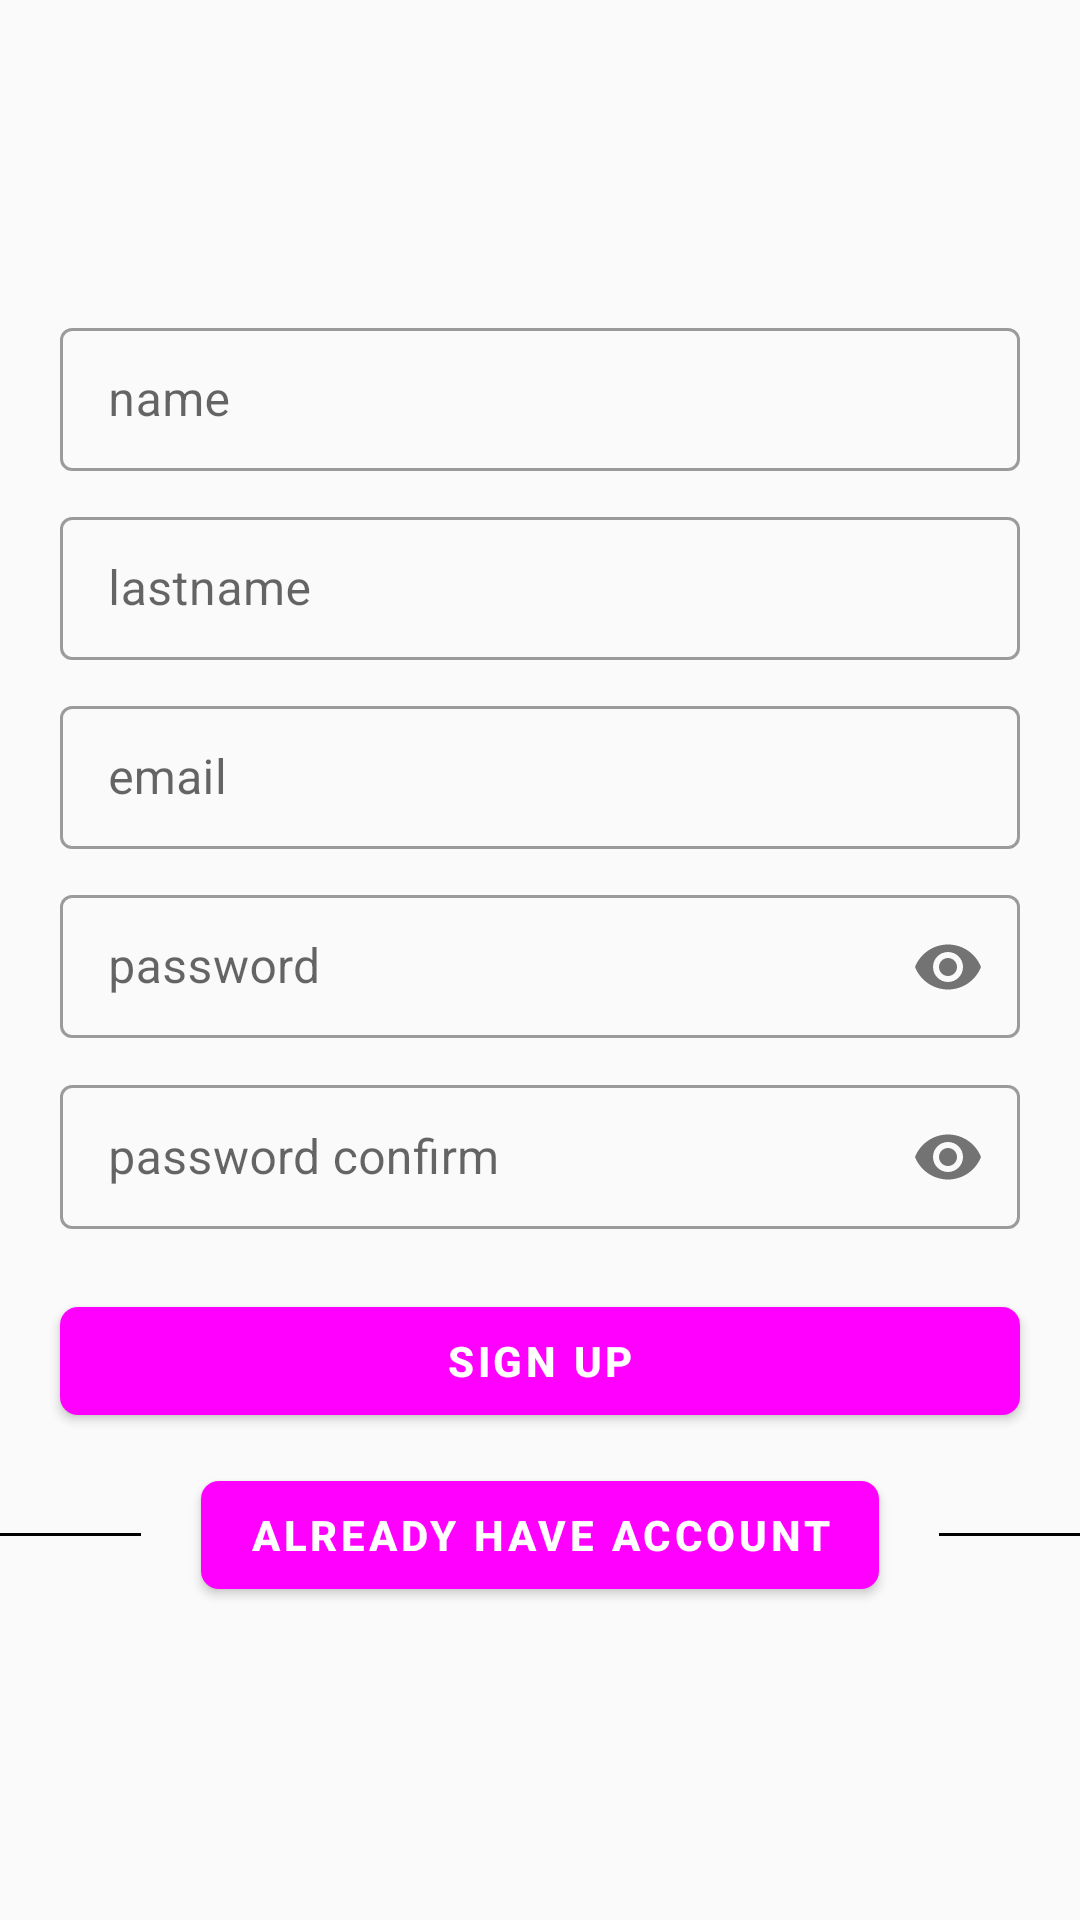

Write the Android layout XML for this screen, with the resource values it uses.
<!-- AndroidManifest.xml: application theme Theme.FindCarWashApp -->
<!-- res/layout/fragment_sign_up.xml -->
<?xml version="1.0" encoding="utf-8"?>
<androidx.constraintlayout.widget.ConstraintLayout xmlns:android="http://schemas.android.com/apk/res/android"
    xmlns:tools="http://schemas.android.com/tools"
    android:layout_width="match_parent"
    android:layout_height="match_parent"
    xmlns:app="http://schemas.android.com/apk/res-auto"
    tools:context=".fragments.SignUpFragment">

    <androidx.core.widget.NestedScrollView
        android:layout_width="match_parent"
        android:layout_height="match_parent">
        

        
        <RelativeLayout
            android:layout_width="match_parent"
            android:layout_height="wrap_content"
            android:layout_gravity="center_vertical">


            
            <com.google.android.material.textfield.TextInputLayout
                android:id="@+id/input_first_name_txt"
                android:layout_width="match_parent"
                android:layout_height="wrap_content"
                android:layout_marginStart="20dp"
                android:layout_marginEnd="20dp"
                android:layout_marginTop="10dp"
                style="@style/Widget.MaterialComponents.TextInputLayout.OutlinedBox.Dense">

                <com.google.android.material.textfield.TextInputEditText
                    android:layout_width="match_parent"
                    android:layout_height="wrap_content"
                    android:id="@+id/InputName"
                    android:inputType="textPersonName"
                    android:hint="name" />

            </com.google.android.material.textfield.TextInputLayout>

            
            <com.google.android.material.textfield.TextInputLayout
                android:id="@+id/input_last_name_txt"
                android:layout_width="match_parent"
                android:layout_height="wrap_content"
                android:layout_marginStart="20dp"
                android:layout_marginEnd="20dp"
                android:layout_marginTop="10dp"
                android:layout_below="@id/input_first_name_txt"
                style="@style/Widget.MaterialComponents.TextInputLayout.OutlinedBox.Dense">

                <com.google.android.material.textfield.TextInputEditText
                    android:layout_width="match_parent"
                    android:layout_height="match_parent"
                    android:inputType="textPersonName"
                    android:id="@+id/InputLastname"
                    android:hint="lastname" />

            </com.google.android.material.textfield.TextInputLayout>

            
            <com.google.android.material.textfield.TextInputLayout
                android:id="@+id/input_email_txt"
                android:layout_width="match_parent"
                android:layout_height="wrap_content"
                android:layout_marginStart="20dp"
                android:layout_marginEnd="20dp"
                android:layout_marginTop="10dp"
                android:layout_below="@id/input_last_name_txt"
                style="@style/Widget.MaterialComponents.TextInputLayout.OutlinedBox.Dense">

                <com.google.android.material.textfield.TextInputEditText
                    android:layout_width="match_parent"
                    android:layout_height="match_parent"
                    android:hint="email"
                    android:id="@+id/InputEmail"
                    android:inputType="textEmailAddress"/>

            </com.google.android.material.textfield.TextInputLayout>

            
            <com.google.android.material.textfield.TextInputLayout
                android:id="@+id/input_password_txt"
                android:layout_width="match_parent"
                android:layout_height="wrap_content"
                android:layout_marginStart="20dp"
                android:layout_marginEnd="20dp"
                android:layout_marginTop="10dp"
                android:layout_below="@id/input_email_txt"
                app:passwordToggleEnabled="true"
                style="@style/Widget.MaterialComponents.TextInputLayout.OutlinedBox.Dense">

                <com.google.android.material.textfield.TextInputEditText
                    android:layout_width="match_parent"
                    android:layout_height="wrap_content"
                    android:inputType="textPassword"
                    android:id="@+id/InputPassword"
                    android:hint="password" />

            </com.google.android.material.textfield.TextInputLayout>

            
            <com.google.android.material.textfield.TextInputLayout
                android:id="@+id/input_confirm_pass_txt"
                android:layout_width="match_parent"
                android:layout_height="wrap_content"
                android:layout_marginStart="20dp"
                android:layout_marginEnd="20dp"
                android:layout_marginTop="10dp"
                app:passwordToggleEnabled="true"
                android:layout_below="@id/input_password_txt"
                style="@style/Widget.MaterialComponents.TextInputLayout.OutlinedBox.Dense">

                <com.google.android.material.textfield.TextInputEditText
                    android:layout_width="match_parent"
                    android:layout_height="match_parent"
                    android:inputType="textPassword"
                    android:id="@+id/InputConfirmPassword"
                    android:hint="password confirm" />

            </com.google.android.material.textfield.TextInputLayout>


            
            <com.google.android.material.button.MaterialButton
                android:id="@+id/sign_up_button"
                style="@style/Widget.MaterialComponents.Button"
                android:layout_width="match_parent"
                android:layout_height="wrap_content"
                android:layout_marginStart="20dp"
                android:layout_marginTop="20dp"
                android:layout_marginEnd="20dp"
                android:text="sign up"
                android:textColor="@color/white"
                android:textStyle="bold"
                app:cornerRadius="6dp"
                android:layout_below="@id/input_confirm_pass_txt"/>

            

            <RelativeLayout
                android:layout_width="match_parent"
                android:layout_height="wrap_content"

                android:layout_below="@id/sign_up_button">

                <View
                    android:layout_width="match_parent"
                    android:layout_height="1dp"
                    android:layout_centerVertical="true"
                    android:layout_toStartOf="@+id/btn_have_account"
                    android:background="@color/black" />


                <com.google.android.material.button.MaterialButton
                    android:id="@+id/btn_have_account"
                    style="@style/Widget.MaterialComponents.Button"
                    android:layout_width="wrap_content"
                    android:layout_height="wrap_content"
                    android:layout_centerHorizontal="true"
                    android:layout_centerVertical="true"
                    android:layout_marginStart="20dp"
                    android:layout_marginTop="20dp"
                    android:layout_marginEnd="20dp"
                    android:text="already have account"
                    android:textColor="#fff"
                    android:textStyle="bold"
                    app:cornerRadius="6dp" />

                <View
                    android:layout_width="match_parent"
                    android:layout_height="1dp"
                    android:layout_centerVertical="true"
                    android:layout_toEndOf="@+id/btn_have_account"
                    android:background="@color/black" />
            </RelativeLayout>
        </RelativeLayout>
    </androidx.core.widget.NestedScrollView>

</androidx.constraintlayout.widget.ConstraintLayout>
<!-- resources referenced by this layout -->
<resources>
  <style name="Theme.FindCarWashApp" parent="Theme.MaterialComponents.Light.NoActionBar.Bridge">
          
          <item name="colorPrimary">@color/dodger_blue</item>
          <item name="colorPrimaryVariant">@color/dodger_blue</item>
          <item name="colorOnPrimary">@color/white</item>
          
          <item name="colorSecondary">@color/teal_200</item>
          <item name="colorSecondaryVariant">@color/teal_700</item>
          <item name="colorOnSecondary">@color/black</item>
          
          <item name="android:statusBarColor" tools:targetApi="l">?attr/colorPrimaryVariant</item>
          
      </style>
  <!-- not gathered from this repository: default colours our renderer supplied (Android Studio template values) -->
  <color name="teal_200">#FF03DAC5</color>
  <color name="teal_700">#FF018786</color>
  <color name="black">#FF000000</color>
  <color name="white">#FFFFFFFF</color>
</resources>
